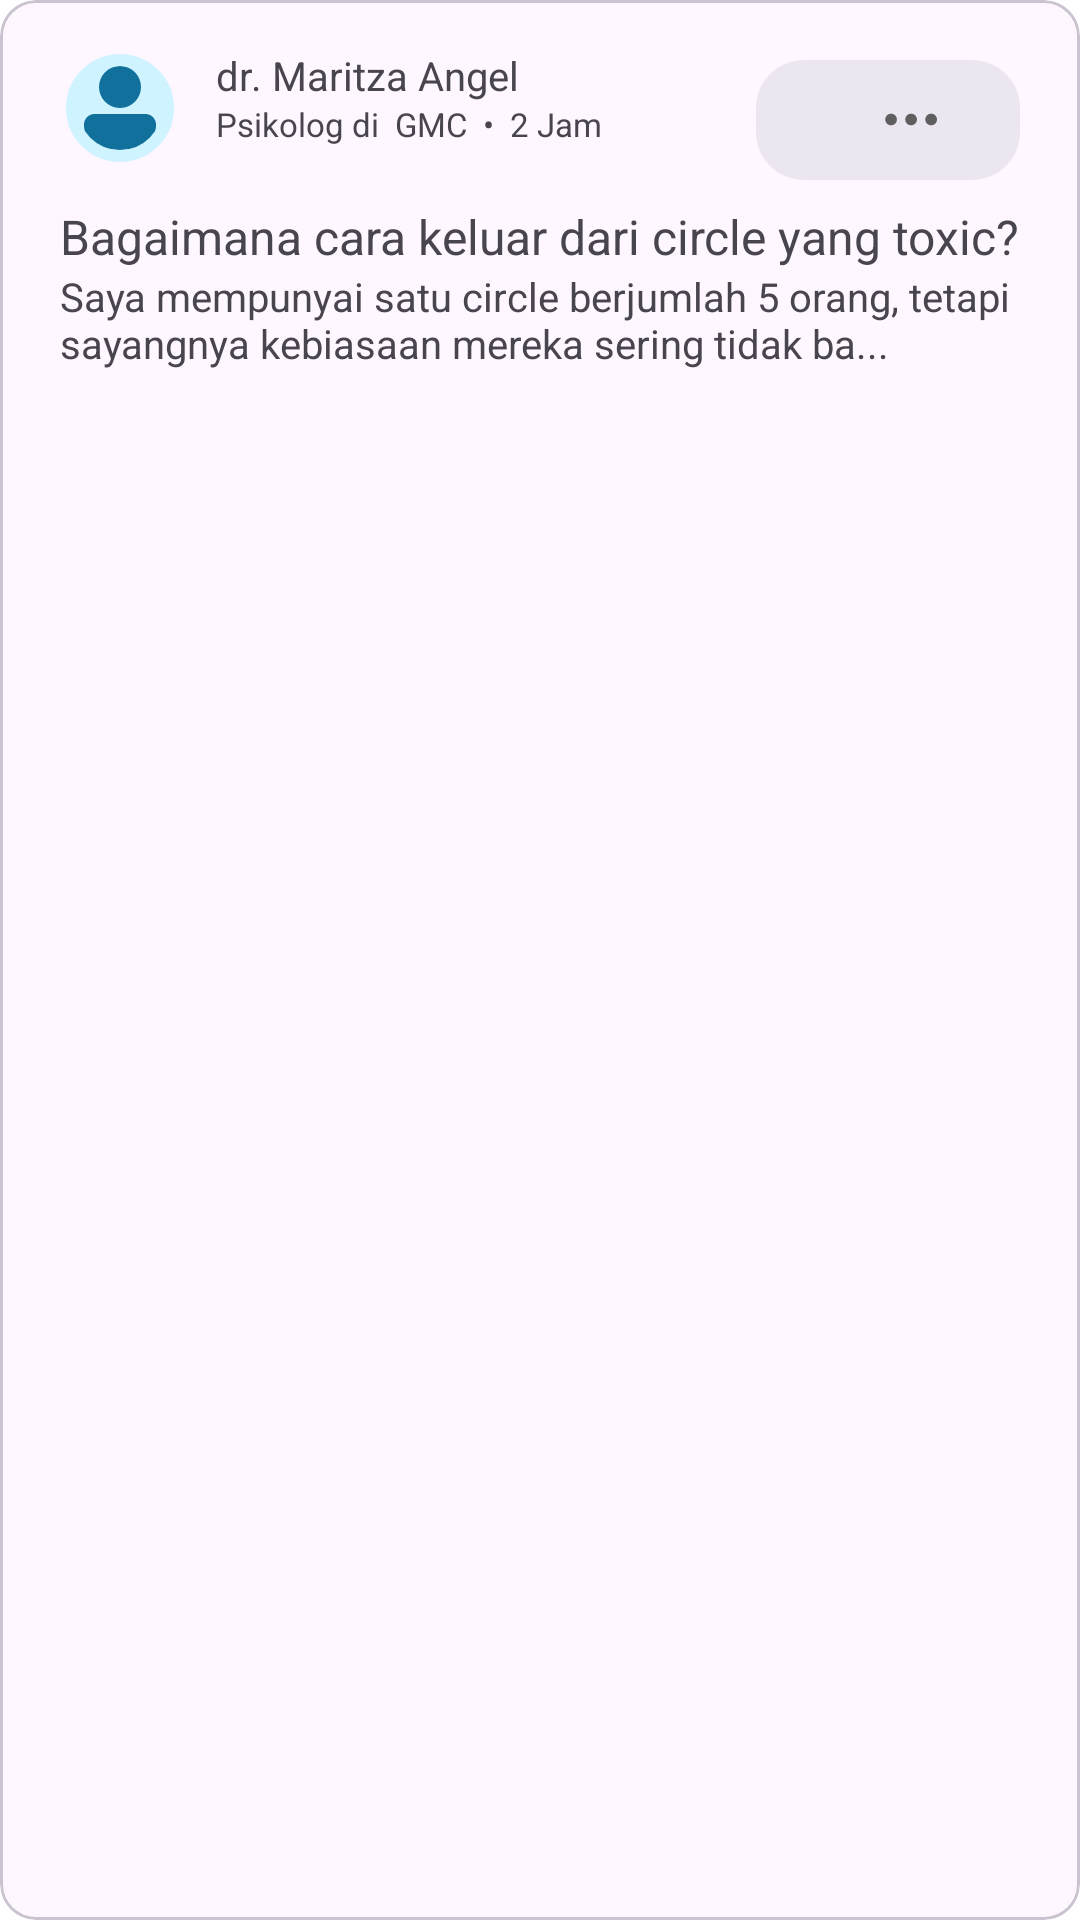

Write the Android layout XML for this screen, with the resource values it uses.
<!-- AndroidManifest.xml: application theme Theme.Zenspire -->
<!-- res/layout/rv_item_article.xml -->
<?xml version="1.0" encoding="utf-8"?>
<com.google.android.material.card.MaterialCardView xmlns:android="http://schemas.android.com/apk/res/android"
    xmlns:app="http://schemas.android.com/apk/res-auto"
    xmlns:tools="http://schemas.android.com/tools"
    android:layout_width="match_parent"
    android:layout_height="wrap_content"
    android:clickable="true">

    <androidx.constraintlayout.widget.ConstraintLayout
        android:layout_width="match_parent"
        android:layout_height="wrap_content"
        android:paddingHorizontal="20dp"
        android:paddingVertical="16dp">

        <com.google.android.material.imageview.ShapeableImageView
            android:id="@+id/img_profile"
            style="@style/ShapeAppearance.Material3.Corner.Full"
            android:layout_width="40dp"
            android:layout_height="40dp"
            android:background="@color/primary_blue_50"
            android:padding="4dp"
            android:src="@drawable/ic_user"
            app:layout_constraintStart_toStartOf="parent"
            app:layout_constraintTop_toTopOf="parent"
            app:strokeColor="@color/primary_blue_50"
            app:strokeWidth="4dp"
            app:shapeAppearance="@style/CircularShapeAppearance"/>

        <com.google.android.material.textview.MaterialTextView
            android:id="@+id/txt_name"
            style="@style/font_small_semibold"
            android:layout_width="wrap_content"
            android:layout_height="wrap_content"
            android:layout_marginStart="12dp"
            android:text="dr. Maritza Angel"
            app:layout_constraintStart_toEndOf="@+id/img_profile"
            app:layout_constraintTop_toTopOf="parent" />

        <com.google.android.material.textview.MaterialTextView
            android:id="@+id/txt_date_time"
            style="@style/font_extrasmall_regular"
            android:layout_width="wrap_content"
            android:layout_height="wrap_content"
            android:layout_marginStart="12dp"
            android:text="Psikolog di  GMC  •  2 Jam"
            app:layout_constraintStart_toEndOf="@+id/img_profile"
            app:layout_constraintTop_toBottomOf="@+id/txt_name" />

        <com.google.android.material.button.MaterialButton
            android:id="@+id/btn_option"
            style="@style/Widget.Material3.FloatingActionButton.Surface"
            android:layout_width="wrap_content"
            android:layout_height="wrap_content"
            android:drawableEnd="@drawable/ic_option"
            app:layout_constraintEnd_toEndOf="parent"
            app:layout_constraintTop_toTopOf="parent" />

        <com.google.android.material.textview.MaterialTextView
            android:id="@+id/txt_title"
            style="@style/font_paragraph_semibold"
            android:layout_width="match_parent"
            android:layout_height="wrap_content"
            android:layout_marginTop="12dp"
            android:text="Bagaimana cara keluar dari circle yang toxic?"
            app:layout_constraintEnd_toEndOf="parent"
            app:layout_constraintStart_toStartOf="parent"
            app:layout_constraintTop_toBottomOf="@+id/img_profile" />

        <com.google.android.material.textview.MaterialTextView
            android:id="@+id/txt_content"
            style="@style/font_small_regular"
            android:layout_width="match_parent"
            android:layout_height="wrap_content"
            android:maxLines="3"
            android:ellipsize="end"
            android:text="Saya mempunyai satu circle berjumlah 5 orang, tetapi sayangnya kebiasaan mereka sering tidak ba..."
            app:layout_constraintEnd_toEndOf="parent"
            app:layout_constraintStart_toStartOf="parent"
            app:layout_constraintTop_toBottomOf="@+id/txt_title" />

    </androidx.constraintlayout.widget.ConstraintLayout>

</com.google.android.material.card.MaterialCardView>
<!-- resources referenced by this layout -->
<resources>
  <color name="primary_blue_50">#FFCFF4FF</color>
  <!-- drawable ic_option (drawable) -->
  <vector xmlns:android="http://schemas.android.com/apk/res/android"
      android:width="25dp"
      android:height="25dp"
      android:viewportWidth="25"
      android:viewportHeight="25">
    <path
        android:pathData="M19.383,14.445C19.128,14.445 18.875,14.395 18.639,14.297C18.402,14.199 18.188,14.056 18.007,13.876C17.826,13.695 17.683,13.481 17.585,13.245C17.487,13.009 17.437,12.755 17.437,12.5C17.437,12.245 17.487,11.991 17.585,11.755C17.682,11.519 17.826,11.305 18.006,11.124C18.187,10.943 18.401,10.8 18.637,10.702C18.873,10.604 19.126,10.554 19.382,10.554C19.898,10.554 20.393,10.758 20.758,11.123C21.123,11.488 21.328,11.983 21.328,12.499C21.328,13.015 21.123,13.51 20.759,13.875C20.394,14.24 19.899,14.445 19.383,14.445Z"
        android:fillColor="#5F5F5F"/>
    <path
        android:pathData="M12.706,14.445C13.78,14.445 14.651,13.574 14.651,12.5C14.651,11.426 13.78,10.555 12.706,10.555C11.631,10.555 10.761,11.426 10.761,12.5C10.761,13.574 11.631,14.445 12.706,14.445Z"
        android:fillColor="#5F5F5F"/>
    <path
        android:pathData="M6.027,14.445C7.101,14.445 7.972,13.574 7.972,12.5C7.972,11.426 7.101,10.555 6.027,10.555C4.953,10.555 4.082,11.426 4.082,12.5C4.082,13.574 4.953,14.445 6.027,14.445Z"
        android:fillColor="#5F5F5F"/>
  </vector>
  <!-- drawable ic_user (drawable) -->
  <vector xmlns:android="http://schemas.android.com/apk/res/android"
      android:width="24dp"
      android:height="24dp"
      android:viewportWidth="24"
      android:viewportHeight="24">
    <path
        android:pathData="M12,12C13.392,12 14.728,11.447 15.712,10.462C16.697,9.478 17.25,8.142 17.25,6.75C17.25,5.358 16.697,4.022 15.712,3.038C14.728,2.053 13.392,1.5 12,1.5C10.608,1.5 9.272,2.053 8.288,3.038C7.303,4.022 6.75,5.358 6.75,6.75C6.75,8.142 7.303,9.478 8.288,10.462C9.272,11.447 10.608,12 12,12ZM5.625,13.5C4.929,13.5 4.261,13.777 3.769,14.269C3.277,14.761 3,15.429 3,16.125V16.5C3,18.295 4.142,19.813 5.764,20.845C7.394,21.883 9.601,22.5 12,22.5C14.399,22.5 16.605,21.883 18.236,20.845C19.858,19.813 21,18.295 21,16.5V16.125C21,15.429 20.723,14.761 20.231,14.269C19.739,13.777 19.071,13.5 18.375,13.5H5.625Z"
        android:fillColor="#12719C"/>
  </vector>
  <style name="CircularShapeAppearance">
          <item name="cornerFamily">rounded</item>
          <item name="cornerSize">50%</item>
      </style>
  <style name="font_extrasmall_regular">
          <item name="fontFamily">@font/montserrat</item>
          <item name="android:textSize">@dimen/font_extrasmall</item>
      </style>
  <style name="font_paragraph_semibold">
          <item name="fontFamily">@font/montserrat_semibold</item>
          <item name="android:textSize">@dimen/font_paragraph</item>
      </style>
  <style name="font_small_regular">
          <item name="fontFamily">@font/montserrat</item>
          <item name="android:textSize">@dimen/font_small</item>
      </style>
  <style name="font_small_semibold">
          <item name="fontFamily">@font/montserrat_semibold</item>
          <item name="android:textSize">@dimen/font_small</item>
      </style>
  <style name="Theme.Zenspire" parent="Base.Theme.Zenspire" />
  <dimen name="font_extrasmall">11.11sp</dimen>
  <dimen name="font_paragraph">16sp</dimen>
  <dimen name="font_small">13.33sp</dimen>
  <style name="Base.Theme.Zenspire" parent="Theme.Material3.Light.NoActionBar">
          <item name="colorPrimary">@color/primary_blue_700</item>
          <item name="fontFamily">@font/montserrat</item>
          <item name="android:windowBackground">@color/white</item>
          <item name="android:statusBarColor">@color/white</item>
          <item name="android:windowLightStatusBar">true</item>
      </style>
  <color name="primary_blue_700">#FF12719C</color>
  <color name="white">#FFFFFFFF</color>
</resources>
